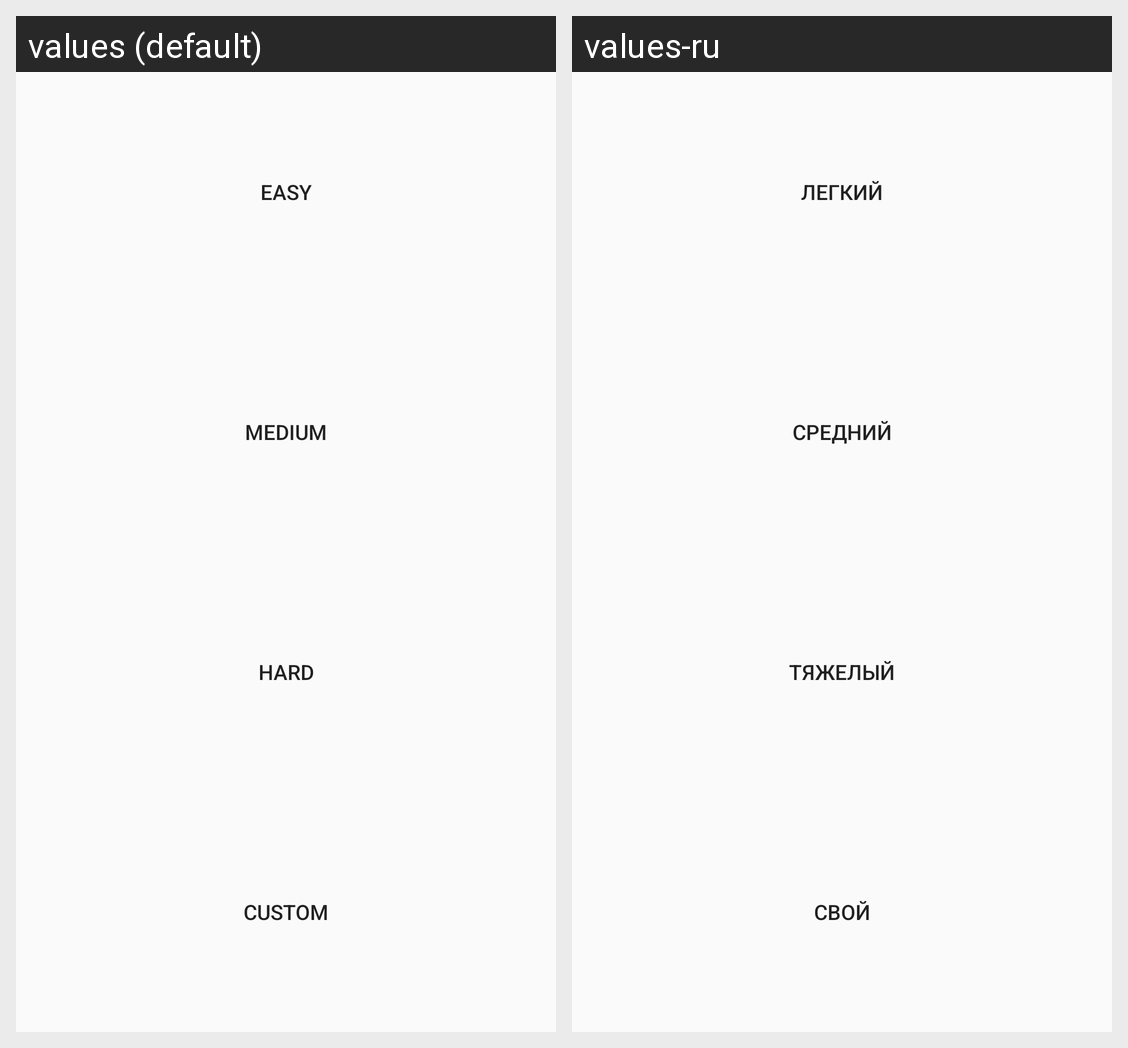

Here is an Android app screen in its default locale and in the app's own translations. Write out the translated-string differences for the strings that appear on this screen.
Android screen res/layout/new_game.xml rendered under 2 locales, left to right: values (default), values-ru. Device: Nexus 5 (rendered at 1080×1920; each locale shown at half size, 540×960, under a caption strip naming it); theme AppTheme.
Strings drawn on this screen, with the default value and each locale's value (text and hints the layout hard-codes, and strings that could not be matched under every locale, appear in the picture but are not listed):

easy
  values: easy
  values-ru: легкий

medium
  values: medium
  values-ru: средний

hard
  values: hard
  values-ru: тяжелый

custom
  values: custom
  values-ru: свой
